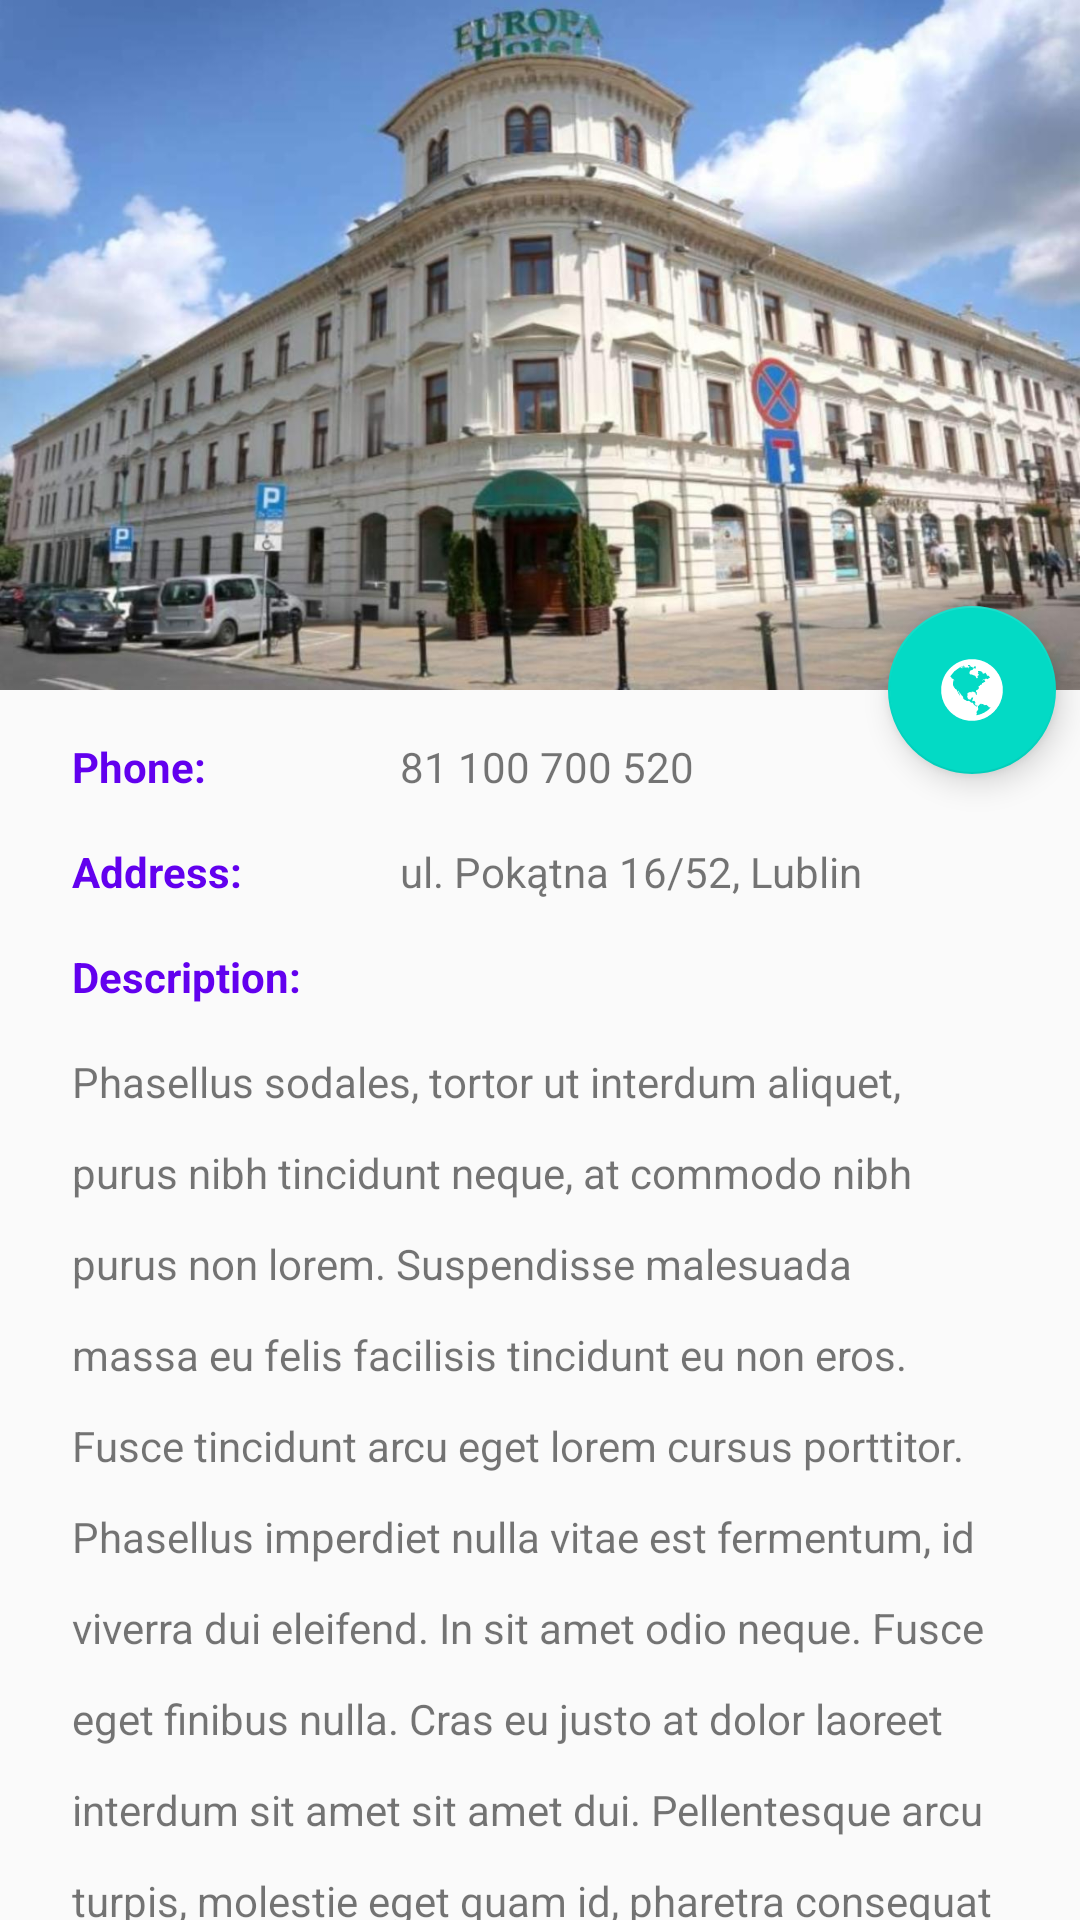

Here is an Android app screen rendered from its layout file. Give the layout XML and the strings, colors and styles it references.
<!-- AndroidManifest.xml: activity theme AppTheme.NoActionBar -->
<!-- res/layout/activity_scrolling.xml -->
<?xml version="1.0" encoding="utf-8"?>
<android.support.design.widget.CoordinatorLayout xmlns:android="http://schemas.android.com/apk/res/android"
    xmlns:app="http://schemas.android.com/apk/res-auto"
    xmlns:tools="http://schemas.android.com/tools"
    android:layout_width="match_parent"
    android:layout_height="match_parent"
    android:fitsSystemWindows="true"
    tools:context=".ScrollingActivity">

    <android.support.design.widget.AppBarLayout
        android:id="@+id/app_bar"
        android:layout_width="match_parent"
        android:layout_height="@dimen/scroll_bar_height"
        android:fitsSystemWindows="true"
        android:theme="@style/AppTheme.AppBarOverlay">

        <android.support.design.widget.CollapsingToolbarLayout
            android:id="@+id/toolbar_layout"
            android:layout_width="match_parent"
            android:layout_height="match_parent"
            android:background="@drawable/hotel_default"
            android:fitsSystemWindows="true"
            app:contentScrim="?attr/colorPrimary"
            app:layout_scrollFlags="scroll|exitUntilCollapsed"
            app:toolbarId="@+id/toolbar">

            <android.support.v7.widget.Toolbar
                android:id="@+id/toolbar"
                android:layout_width="match_parent"
                android:layout_height="?attr/actionBarSize"
                app:layout_collapseMode="pin"
                app:popupTheme="@style/AppTheme.PopupOverlay" />

        </android.support.design.widget.CollapsingToolbarLayout>
    </android.support.design.widget.AppBarLayout>

    <include layout="@layout/content_scrolling" />

    <android.support.design.widget.FloatingActionButton
        android:id="@+id/fab"
        android:layout_width="wrap_content"
        android:layout_height="wrap_content"
        android:layout_margin="@dimen/standard_padding"
        app:layout_anchor="@id/app_bar"
        app:layout_anchorGravity="bottom|end"
        app:srcCompat="@drawable/ic_if_globe_1608910" />

</android.support.design.widget.CoordinatorLayout>
<!-- res/layout/content_scrolling.xml (included above) -->
<?xml version="1.0" encoding="utf-8"?>
<android.support.v4.widget.NestedScrollView xmlns:android="http://schemas.android.com/apk/res/android"
    xmlns:app="http://schemas.android.com/apk/res-auto"
    xmlns:tools="http://schemas.android.com/tools"
    android:layout_width="match_parent"
    android:layout_height="match_parent"
    android:paddingEnd="@dimen/contant_scrolling_side_padding"
    android:paddingStart="@dimen/contant_scrolling_side_padding"
    android:paddingTop="@dimen/standard_padding"
    app:layout_behavior="@string/appbar_scrolling_view_behavior"
    tools:context=".ScrollingActivity"
    tools:showIn="@layout/activity_scrolling">

    <LinearLayout
        android:layout_width="match_parent"
        android:layout_height="wrap_content"
        android:orientation="vertical">

        <LinearLayout
            android:layout_width="match_parent"
            android:layout_height="wrap_content"
            android:orientation="horizontal">

            <TextView
                android:id="@+id/phoneLabel"
                android:layout_width="0dp"
                android:layout_height="wrap_content"
                android:layout_weight="1"
                android:lineSpacingExtra="@dimen/scrolling_view_spacing_extra"
                android:padding="@dimen/standard_padding"
                android:textColor="@color/colorPrimary"
                android:textStyle="bold"
                android:text="@string/phone" />

            <TextView
                android:id="@+id/src_phone"
                android:layout_width="0dp"
                android:layout_height="wrap_content"
                android:layout_weight="2"
                android:lineSpacingExtra="@dimen/scrolling_view_spacing_extra"
                android:padding="@dimen/standard_padding"
                tools:text="81 100 700 520" />
        </LinearLayout>

        <LinearLayout
            android:layout_width="match_parent"
            android:layout_height="wrap_content"
            android:orientation="horizontal">

            <TextView
                android:id="@+id/addressLabel"
                android:layout_width="0dp"
                android:layout_height="wrap_content"
                android:layout_weight="1"
                android:lineSpacingExtra="@dimen/scrolling_view_spacing_extra"
                android:padding="@dimen/standard_padding"
                android:textColor="@color/colorPrimary"
                android:textStyle="bold"
                android:text="@string/address" />

            <TextView
                android:id="@+id/src_address"
                android:layout_width="0dp"
                android:layout_height="wrap_content"
                android:layout_weight="2"
                android:padding="@dimen/standard_padding"
                tools:text="ul. Pokątna 16/52, Lublin" />
        </LinearLayout>

        <TextView
            android:layout_width="match_parent"
            android:layout_height="wrap_content"
            android:padding="@dimen/standard_padding"
            android:textColor="@color/colorPrimary"
            android:text="@string/description"
            android:textStyle="bold" />

        <TextView
            android:id="@+id/src_descr"
            android:layout_width="match_parent"
            android:layout_height="wrap_content"
            android:lineSpacingExtra="@dimen/scrolling_view_spacing_extra"
            android:padding="8dp"
            tools:text="Phasellus sodales, tortor ut interdum aliquet, purus nibh tincidunt neque, at commodo nibh purus non lorem. Suspendisse malesuada massa eu felis facilisis tincidunt eu non eros. Fusce tincidunt arcu eget lorem cursus porttitor. Phasellus imperdiet nulla vitae est fermentum, id viverra dui eleifend. In sit amet odio neque. Fusce eget finibus nulla. Cras eu justo at dolor laoreet interdum sit amet sit amet dui. Pellentesque arcu turpis, molestie eget quam id, pharetra consequat mi. Proin vehicula aliquet sapien, sit amet blandit est pretium vitae. Duis gravida gravida augue sit amet congue. Donec pellentesque tortor ante, eget semper nulla suscipit interdum. Aliquam erat volutpat. In ultrices non nunc ut ultricies. Maecenas at massa ut ante congue mollis. Sed facilisis mattis lobortis. Fusce ac iaculis dui." />

    </LinearLayout>
</android.support.v4.widget.NestedScrollView>
<!-- resources referenced by this layout -->
<resources>
  <dimen name="contant_scrolling_side_padding">16dp</dimen>
  <dimen name="scroll_bar_height">230dp</dimen>
  <dimen name="scrolling_view_spacing_extra">14sp</dimen>
  <dimen name="standard_padding">8dp</dimen>
  <!-- drawable hotel_default: jpg bitmap (drawable-hdpi, 44528 bytes) -->
  <!-- drawable ic_if_globe_1608910: vector/xml drawable (drawable, 4001 chars, omitted) -->
  <string name="address">Address:</string>
  <string name="description">Description:</string>
  <string name="phone">Phone:</string>
  <style name="AppTheme.AppBarOverlay" parent="ThemeOverlay.AppCompat.Dark.ActionBar" />
  <style name="AppTheme.PopupOverlay" parent="ThemeOverlay.AppCompat.Light" />
  <style name="AppTheme.NoActionBar">
          <item name="windowActionBar">false</item>
          <item name="windowNoTitle">true</item>
      </style>
  <!-- not gathered from this repository: default colours our renderer supplied (Android Studio template values) -->
  <color name="colorPrimary">#FF6200EE</color>
</resources>
